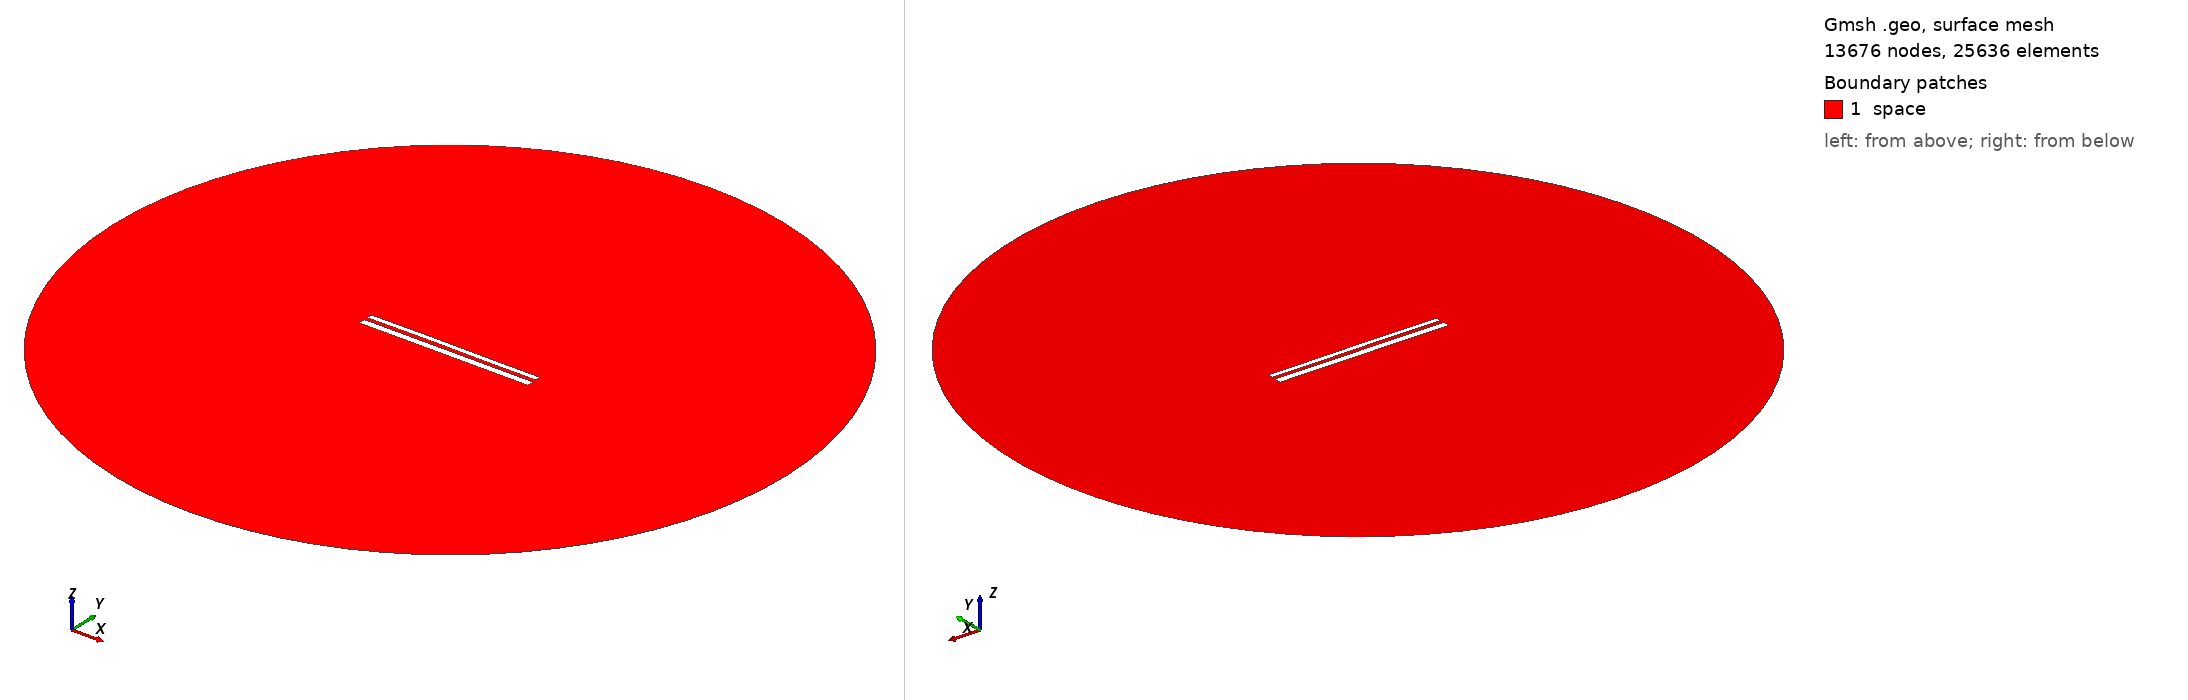

Gmsh geometry script, surface-meshed: 13676 nodes, 25636 surface elements. Boundary patches (legend numbers): 1 space. Left view from above one corner, right view from below the opposite corner. Legend entries are the model's physical surfaces. The drawing asked Gmsh for element sizes between 1% and 20% of the model's largest extent; the script's own settings can give other sizes.

=== 10968.geo (drawn) ===
//---------------------------------------
// Geometry kernel
//---------------------------------------

SetFactory("OpenCASCADE");



//---------------------------------------
// Parameters of the geometry
//---------------------------------------

// Overetch of the upper plate
overetch = 0.375;

// Distance between the plates
distance = 2.0;

// Discretization over the x axis (for the deformation)
nx = 50; 

// Length of the plate
L = 100 - overetch; 

// Number of modes
n = 4; 

// 1st mode coefficient
coeff(1) = 0.0;
beta(1) = 0.596864 * 3.1415926535 / L;

// 2nd mode coefficient
coeff(2) = 0.07499999999999998;
beta(2) = 1.49418 * 3.1415926535 / L;

// 3rd mode coefficient
coeff(3) = 0.07499999999999998;
beta(3) = 2.50025 * 3.1415926535 / L;

// 4th mode coefficient
coeff(4) = 0.0;
beta(4) = 3.49999 * 3.1415926535 / L;



//---------------------------------------
// Upper plate (deformed rectangle)
//---------------------------------------

// Coordiantes of the upper plate
xmin = -50;
xmax = 50 - overetch;

// Height of the upper plate
yheight = 4 - 2 * overetch;

// Indexes of the points
UpperID[] = {};
LowerID[] = {};
LeftID[] = {};
RightID[] = {};

// Point index
p = 1;

// Horizontal edges
For i In {1:nx}
    x = xmin + (i-1)*(xmax - xmin)/(nx-1);

    y_bottom = distance / 2 + overetch;
    For j In {1:n}
        C = (Cosh(beta(j)*L) + Cos(beta(j)*L)) / (Sinh(beta(j)*L) + Sin(beta(j)*L));
        y_bottom  = y_bottom + coeff(j) * (Cosh(beta(j)*(x+50)) - Cos(beta(j)*(x+50)) - C * (Sinh(beta(j)*(x+50)) - Sin(beta(j)*(x+50))));
    EndFor

    y_top = y_bottom + yheight;

    Point(p) = {x, y_top, 0, 1.0};
    UpperID[i] = p;
    p = p + 1;

    Point(p) = {x, y_bottom, 0, 1.0};
    LowerID[i] = p;
    p = p + 1;
EndFor

// Create point lists
UpperPts[] = {}; LowerPts[] = {};
For i In {1:nx}
  UpperPts[] += {UpperID[i]};
  LowerPts[] += {LowerID[i]};
EndFor

// Build splines
Spline(1) = {UpperPts[]};
Spline(2) = {LowerPts[]};
Line(3) = {LowerPts[nx-1], UpperPts[nx-1]};
Line(4) = {LowerPts[0], UpperPts[0]};

// Build the plane surface
Curve Loop(1) = {2, 3, -1, -4};
Plane Surface(1) = {1};



//---------------------------------------
// Lower plate (rectangle)
//---------------------------------------

// Vertices
Point(1001) = {-50, -1, 0, 1.0};
Point(1002) = { 50, -1, 0, 1.0};
Point(1003) = { 50,  -5, 0, 1.0};
Point(1004) = {-50,  -5, 0, 1.0};

// Edges
Line(5) = {1001, 1002};
Line(6) = {1002, 1003};
Line(7) = {1003, 1004};
Line(8) = {1004, 1001};

// Plane surface
Line Loop(2) = {5, 6, 7, 8};
Plane Surface(2) = {2}; 



//---------------------------------------
// Outer (fictious) boundary
//---------------------------------------

// Points
Point(1005) = {0, 0, 0};       // Center
Point(1006) = {200, 0, 0};     // Start point
Point(1007) = {0, 200, 0};     // 90 degrees
Point(1008) = {-200, 0, 0};    // 180 degrees
Point(1009) = {0, -200, 0};    // 270 degrees

// Circle arcs (each needs start, center, end)
Circle(9) = {1006, 1005, 1007};
Circle(10) = {1007, 1005, 1008};
Circle(11) = {1008, 1005, 1009};
Circle(12) = {1009, 1005, 1006};

// Plane surface for the entire domain
Curve Loop(3) = {9, 10, 11, 12};
Surface(3) = {3};

// Subtract the plates from the whole domain to obtain the actual domain where we want to solve the equations
BooleanDifference{ Surface{3}; Delete; }{ Surface{1}; Surface{2}; Delete; }




//---------------------------------------
// Transfinite Lines/Curves
//---------------------------------------

// Set the number of points on the boundaries
r = 7;

// Plates
Transfinite Curve {1, 2} = 50*r Using Progression 1;
Transfinite Curve {3, 4} = 2*r Using Progression 1;
Transfinite Line {5, 7} = 50*r Using Progression 1;
Transfinite Line {6, 8} = 2*r Using Progression 1;

// Outer boundary
Transfinite Line {9, 10, 11, 12} = 20 Using Progression 1;



//---------------------------------------
// Physical groups
//---------------------------------------                

// Physical curves (boundaries)
Physical Line("force_segment", 10) = {2};
Physical Line("upper_plate", 11) = {1, 3, 4};
Physical Line("lower_plate", 12) = {5, 6, 7, 8};
Physical Line("boundary", 20) = {9, 10, 11, 12};

// Physical Surfaces
Physical Surface("space", 30) = {3};



//---------------------------------------
// 6. Generate the Mesh
//---------------------------------------

// 2D mesh generation
Mesh 2;
